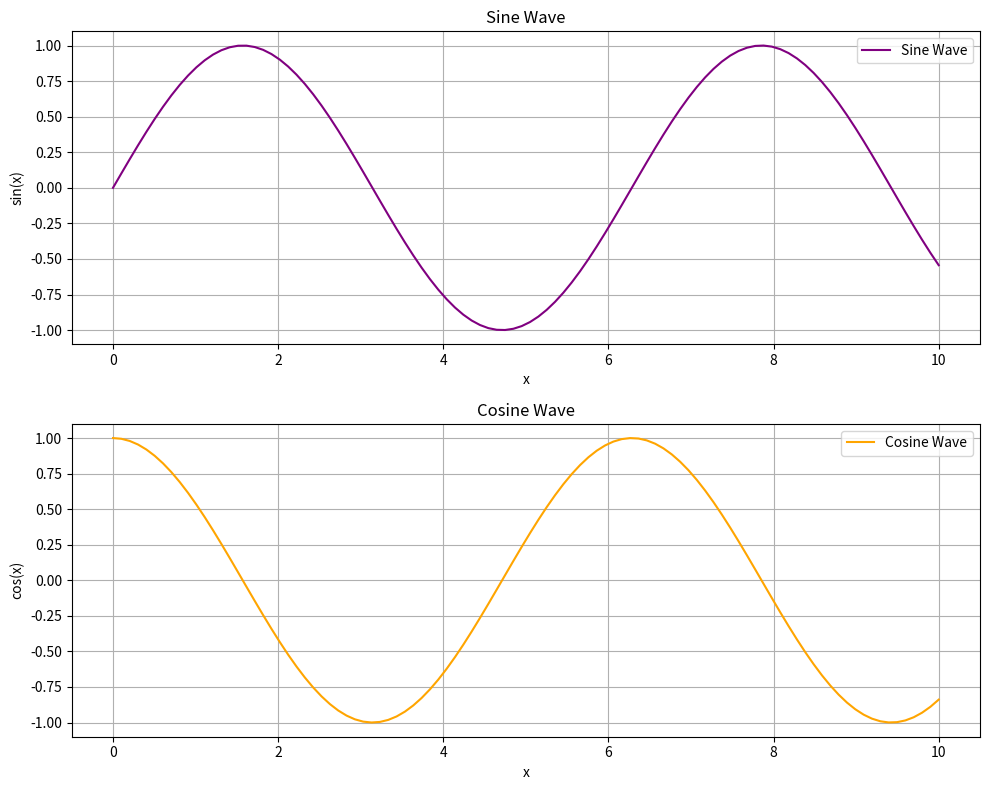

Generate this figure with matplotlib:
import numpy as np
import matplotlib.pyplot as plt

# Data
x = np.linspace(0, 10, 100)
y1 = np.sin(x)
y2 = np.cos(x)

# Create a figure for multiple plots
plt.figure(figsize=(10, 8))

# Subplot 1 (Top)
plt.subplot(2, 1, 1)
plt.plot(x, y1, color='purple', label='Sine Wave')
plt.title('Sine Wave')
plt.xlabel('x')
plt.ylabel('sin(x)')
plt.grid(True)
plt.legend()

# Subplot 2 (Bottom)
plt.subplot(2, 1, 2)
plt.plot(x, y2, color='orange', label='Cosine Wave')
plt.title('Cosine Wave')
plt.xlabel('x')
plt.ylabel('cos(x)')
plt.grid(True)
plt.legend()

# Adjust layout to prevent overlap
plt.tight_layout()

# Save plot
output_image = 'lab26_multiple_plots.png'
plt.savefig(output_image)
plt.close()

print(f"Multiple plots layout saved to '{output_image}'")
